Run: headless pygame with SDL's dummy video driver; simulated clock (each Clock.tick advances the game by its frame time, no real sleeping); random seed 0; keys injected as events and as key.get_pressed() state; no mouse input; restart key SPACE tapped at the start of phases 3 and 4.
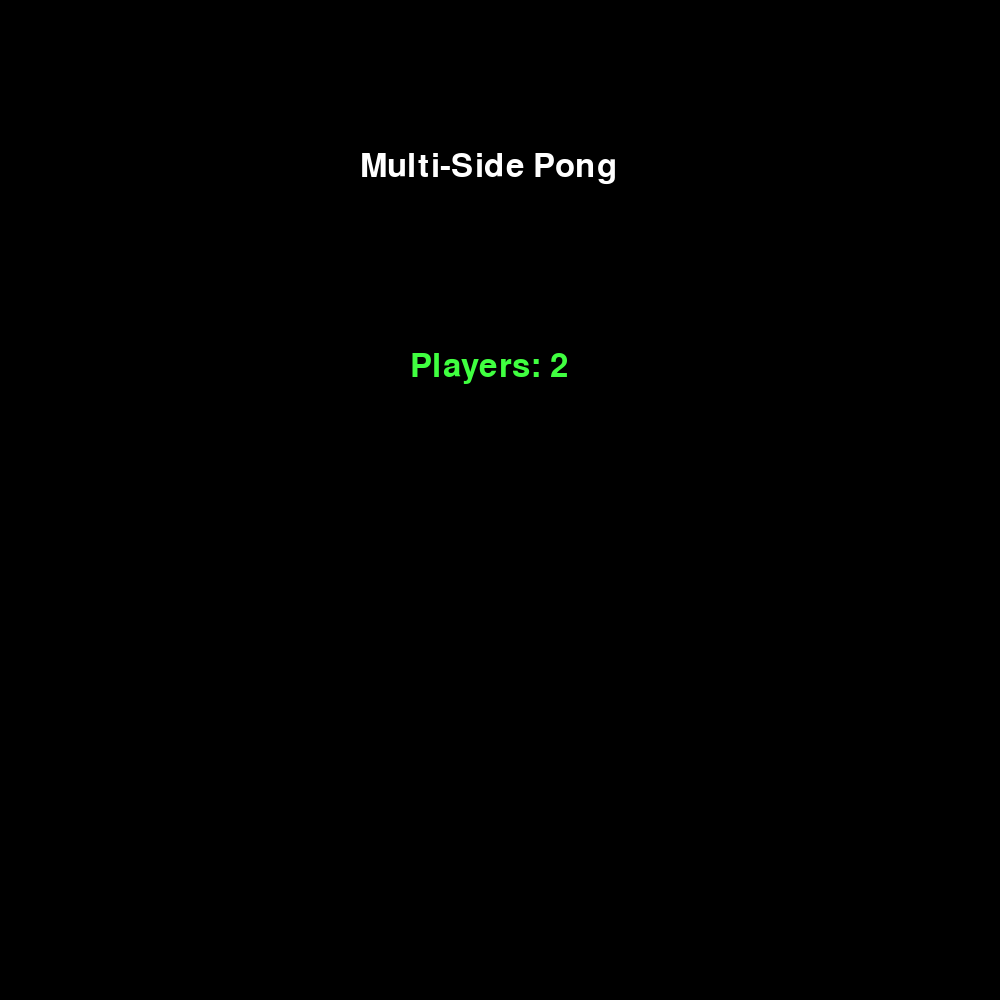
Frame 1 of 4 · flips 1–60 · no input
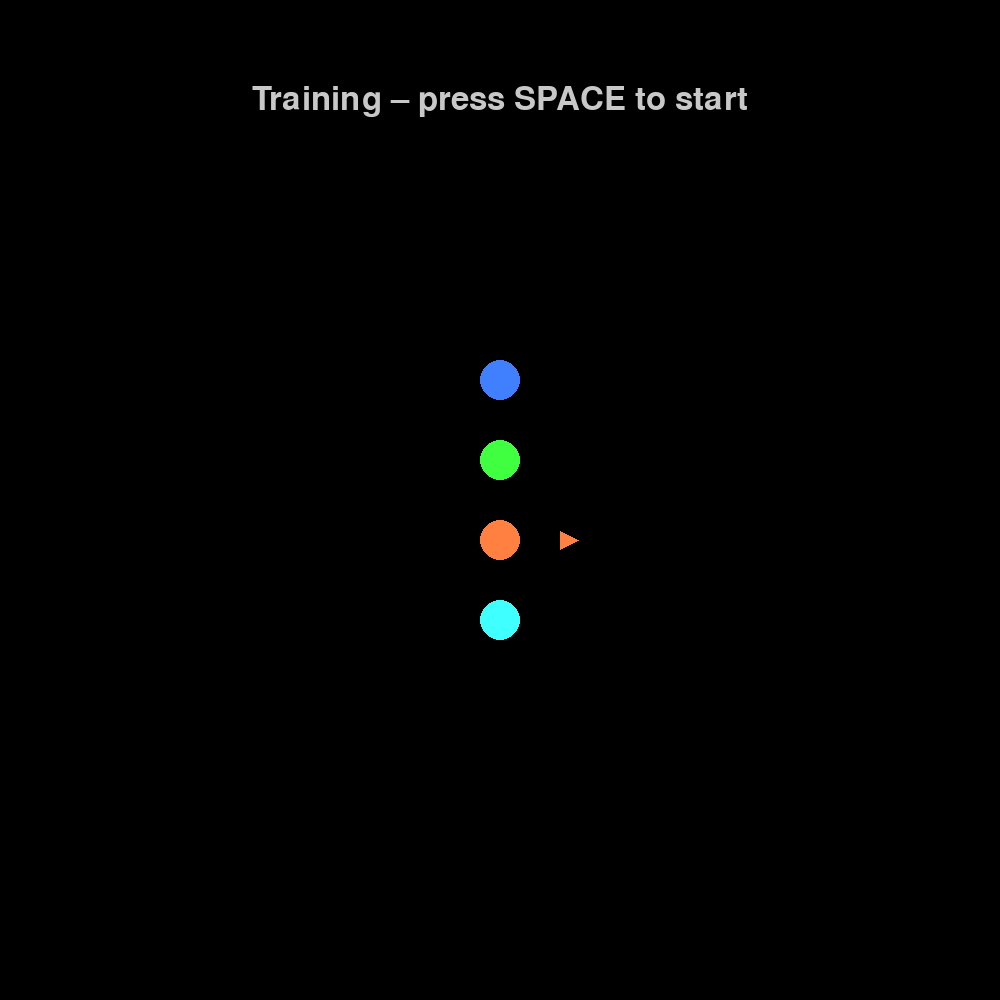
Frame 2 of 4 · flips 61–180 · tapped SPACE, RETURN · held RIGHT (→), D
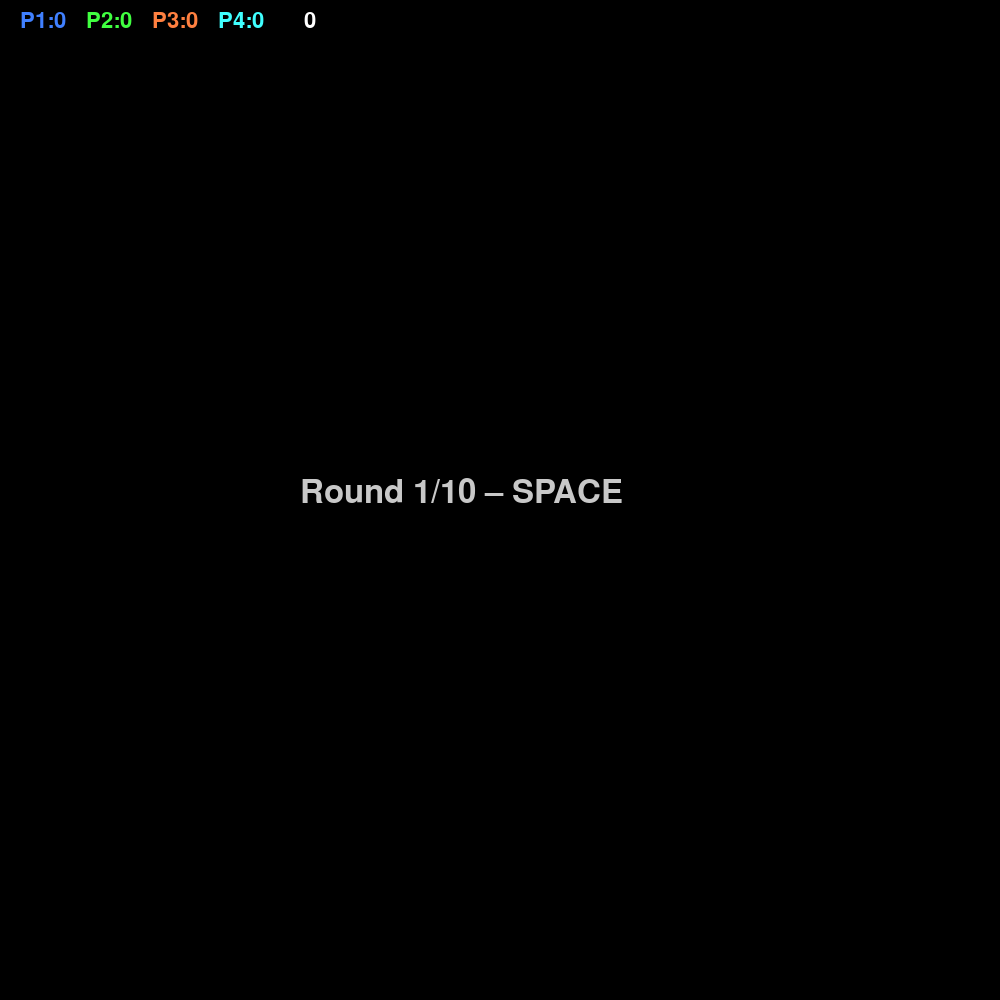
Frame 3 of 4 · flips 181–300 · tapped SPACE · held DOWN (↓), S
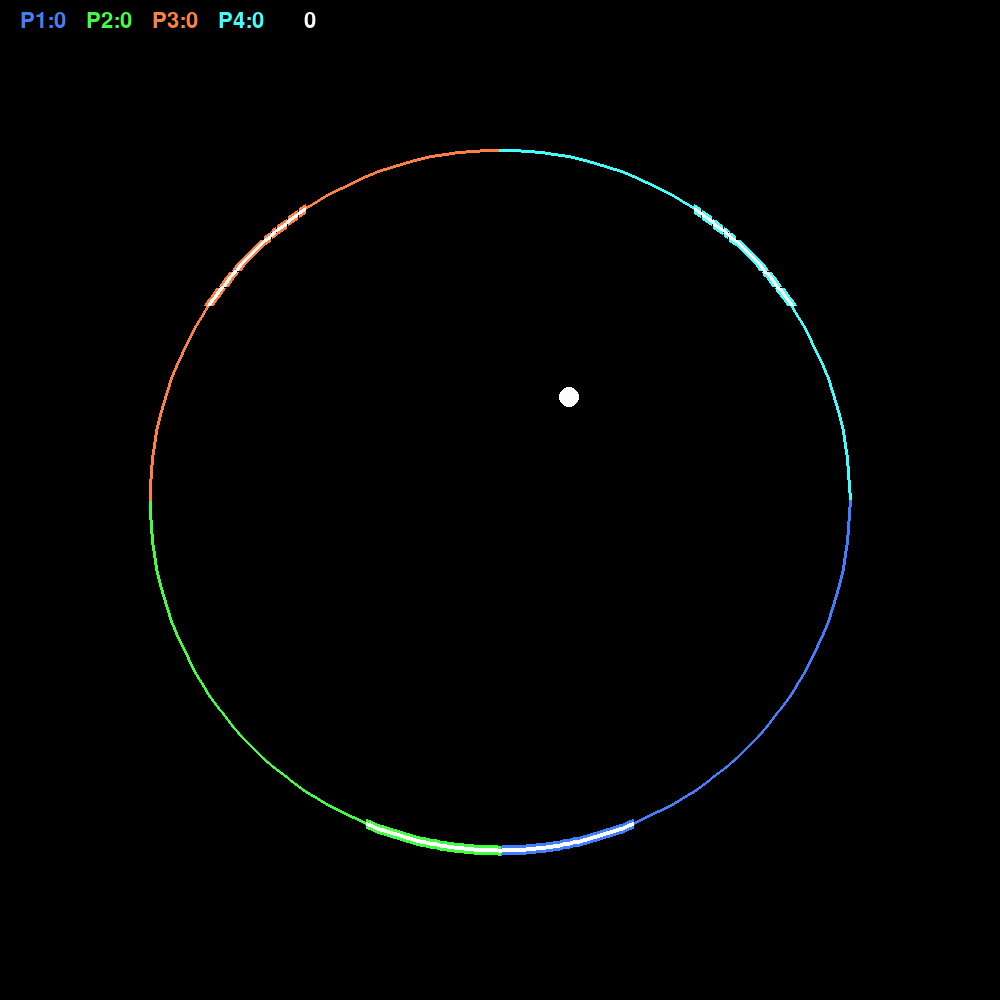
Frame 4 of 4 · flips 301–420 · tapped SPACE · held LEFT (←), A, UP (↑), W

The pygame program that drew these frames:

# Multi-Side Pong – Ball acceleration & color shift towards red

import math, random, sys
from typing import List, Tuple
import pygame

# ----------------------------- CONFIG ------------------------------
SCREEN_SIZE          = 1000
FPS                  = 60
ARENA_RADIUS         = 700 // 2         # px – distance from centre to wall

BALL_SPEED           = 1.0          # initial speed
MAX_BALL_SPEED       = BALL_SPEED * 10.0
BALL_SPEED_INCREMENT = 0.0007        # speed increase per frame
BALL_RADIUS          = 10

PADDLE_ARC_FRACTION = 0.25
PADDLE_SPEED_FACTOR = 0.02
SPIN_FACTOR         = 0.1

NUM_ROUNDS    = 10          # total rounds before podium
# Podium visuals
PODIUM_WIDTH  = 140         # px – each block width
PODIUM_GAP    = 60          # px – gap between blocks (centre-to-centre)
PODIUM_HEIGHT = [240, 170, 130]  # heights for 1st, 2nd, 3rd steps

# inflate collision test so ball edge counts
COLLISION_MARGIN = math.asin(BALL_RADIUS / ARENA_RADIUS) + 0.02
# inward nudge after hit to break contact
POST_HIT_INSET    = 1.0      # px

#   full-up , half-up , half-down , full-down
KEY_BINDINGS: List[Tuple[int, int, int, int]] = [
    (pygame.K_1, pygame.K_q, pygame.K_a, pygame.K_z),   # P1
    (pygame.K_2, pygame.K_w, pygame.K_s, pygame.K_x),   # P2
    (pygame.K_3, pygame.K_e, pygame.K_d, pygame.K_c),   # P3
    (pygame.K_4, pygame.K_r, pygame.K_f, pygame.K_v),   # P4
    (pygame.K_5, pygame.K_t, pygame.K_g, pygame.K_b),   # P5
    (pygame.K_6, pygame.K_y, pygame.K_h, pygame.K_n)    # P6
]
PLAYER_COLORS = [
    (64, 128, 255),
    (64, 255, 64),
    (255, 128, 64),
    (64, 255, 255),
    (255, 255, 64),
    (255, 64, 255),
]

# --------------------------- UTILITIES -----------------------------
angle_normalise = lambda r: r % (2 * math.pi)

def angle_between(a, s, e):
    a, s, e = [angle_normalise(x) for x in (a, s, e)]
    return s <= a <= e if s <= e else a >= s or a <= e

# ------------------------------ CLASSES ----------------------------
class Paddle:
    def __init__(self, i: int, n: int):
        self.idx   = i
        self.total = n

        self.base = (2 * math.pi / n) * i + math.pi / n
        self.arc  = (2 * math.pi / n) * PADDLE_ARC_FRACTION
        side      = 2 * math.pi / n
        self.max_off = side / 2 - self.arc / 2

        # speed setup (full and half)
        self.full_speed = PADDLE_SPEED_FACTOR * 2 * self.max_off
        self.half_speed = self.full_speed * 0.5

        # four keys: full-up, half-up, half-down, full-down
        (self.k_full_up,
         self.k_half_up,
         self.k_half_dn,
         self.k_full_dn) = KEY_BINDINGS[i]

        self.color = PLAYER_COLORS[i]
        self.reset()

    # ───── geometry helpers ─────
    @property
    def start(self):
        return angle_normalise(self.base + self.off - self.arc / 2)

    @property
    def end(self):
        return angle_normalise(self.base + self.off + self.arc / 2)

    @property
    def rng0(self):
        return angle_normalise(self.base - self.max_off - self.arc / 2)

    @property
    def rng1(self):
        return angle_normalise(self.base + self.max_off + self.arc / 2)

    # ───── runtime state ─────
    def reset(self):
        self.off = self.prev = self.doff = 0.0

    def update(self, pressed):
        """Move the paddle by half- or full-speed depending on the key."""
        self.prev = self.off

        if pressed[self.k_full_up]:
            self.off -= self.full_speed
        if pressed[self.k_half_up]:
            self.off -= self.half_speed
        if pressed[self.k_half_dn]:
            self.off += self.half_speed
        if pressed[self.k_full_dn]:
            self.off += self.full_speed

        self.off  = max(-self.max_off, min(self.max_off, self.off))
        self.doff = self.off - self.prev

    # ───── drawing helpers (unchanged) ─────
    def _arc(self, surf, a0, a1, r, w, c):
        seg  = 40
        span = (a1 - a0) % (2 * math.pi)
        pts  = [
            (SCREEN_SIZE // 2 + math.cos(a0 + span * i / seg) * r,
             SCREEN_SIZE // 2 + math.sin(a0 + span * i / seg) * r)
            for i in range(seg + 1)
        ]
        pygame.draw.lines(surf, c, False, pts, w)

    def draw(self, surf):
        self._arc(surf, self.rng0,  self.rng1,  ARENA_RADIUS, 3,  self.color)
        self._arc(surf, self.start, self.end,  ARENA_RADIUS, 10, self.color)
        self._arc(surf, self.start, self.end,  ARENA_RADIUS, 4,  (255, 255, 255))


class Ball:
    def __init__(self):
        self.color = (255, 255, 255)
        self.reset()

    def reset(self):
        self.pos  = pygame.math.Vector2(SCREEN_SIZE//2, SCREEN_SIZE//2)
        # --- new: avoid horizontal spawns ±20° ---
        min_deg = 20
        min_rad = math.radians(min_deg)
        # sample until the angle is more than 20° away from 0° or 180°
        ang = random.uniform(0, 2*math.pi)
        # abs(cos(ang)) is 1 at 0/180°, and drops as you move away
        while abs(math.cos(ang)) > math.cos(min_rad):
            ang = random.uniform(0, 2*math.pi)
        self.speed = BALL_SPEED
        self.vel  = pygame.math.Vector2(math.cos(ang), math.sin(ang)) * self.speed


    def update(self):
        # gradually increase speed
        self.speed = min(self.speed + BALL_SPEED_INCREMENT, MAX_BALL_SPEED)
        self.vel.scale_to_length(self.speed)
        self.pos += self.vel

    def draw(self, surf):
        """Draw the ball and return the colour used."""
        # color shifts from white towards red as speed increases
        t = (self.speed - BALL_SPEED) / (MAX_BALL_SPEED - BALL_SPEED) if MAX_BALL_SPEED > BALL_SPEED else 0
        t = max(0.0, min(1.0, t))
        red   = 255
        green = int(255 * (1 - t))
        blue  = int(255 * (1 - t))
        self.color = (red, green, blue)
        pygame.draw.circle(surf, self.color,
                           (int(self.pos.x), int(self.pos.y)),
                           BALL_RADIUS)
        return self.color

# ------------------------- GAME FUNCTIONS --------------------------

def draw_score(surf, scores, pads, count=0, color=(255, 255, 255)):
    """Draw the player scores and the current hit counter."""
    f = pygame.font.SysFont(None, 32)
    x = 20
    for i, s in enumerate(scores):
        t = f.render(f"P{i+1}:{s}", True, pads[i].color)
        surf.blit(t, (x, 10))
        x += t.get_width() + 20

    # counter font size grows gradually with the count
    size = min(32 + count, 120)
    cf = pygame.font.SysFont(None, size)
    ct = cf.render(str(count), True, color)
    surf.blit(ct, (x + 20, 10))

def resolve_paddle_hit(ball, rel, paddle):
    """Reflect ball, add spin, and push it just inside arena to avoid stutter."""
    norm = rel.normalize()
    tan  = pygame.math.Vector2(-norm.y, norm.x)
    # reflect
    ball.vel -= 2 * ball.vel.dot(norm) * norm
    # subtle spin
    ball.vel += tan * (paddle.doff * ARENA_RADIUS * SPIN_FACTOR)
    # clamp speed within bounds
    spd = max(ball.speed * 0.8, min(ball.vel.length(), MAX_BALL_SPEED))
    ball.vel.scale_to_length(spd)
    ball.speed = spd
    # move inward slightly so next frame isn't still colliding
    centre = pygame.math.Vector2(SCREEN_SIZE//2, SCREEN_SIZE//2)
    ball.pos = centre + norm * (ARENA_RADIUS - BALL_RADIUS - POST_HIT_INSET)

# -------------------------------------------------------------------
# NEW – Podium screen
# -------------------------------------------------------------------

def show_podium(screen, scores, pads):
    """Display the final ranking on a three-step podium."""
    pygame.display.set_caption("Results – press <Space> to continue")
    ranking = sorted(range(len(scores)), key=lambda i: (-scores[i], i))
    topN = min(3, len(ranking))
    big_font = pygame.font.SysFont(None, 64)
    small_font = pygame.font.SysFont(None, 36)
    clock = pygame.time.Clock()

    cx = SCREEN_SIZE // 2
    centres = [cx + (i-1)*(PODIUM_WIDTH+PODIUM_GAP) for i in range(topN)]

    while True:
        for e in pygame.event.get():
            if e.type == pygame.QUIT:
                pygame.quit(); sys.exit()
            if e.type == pygame.KEYDOWN and e.key in (pygame.K_RETURN, pygame.K_ESCAPE):
                return

        screen.fill((0,0,0))
        title = big_font.render("Final ranking", True, (255,255,255))
        screen.blit(title, title.get_rect(center=(cx,200)))

        for pos in range(topN):
            p_idx = ranking[pos]
            h     = PODIUM_HEIGHT[pos]
            x     = centres[pos] - PODIUM_WIDTH//2
            y     = SCREEN_SIZE//2 + 200 - h
            pygame.draw.rect(screen, pads[p_idx].color, (x,y,PODIUM_WIDTH,h))
            pygame.draw.rect(screen, (0,0,0), (x,y,PODIUM_WIDTH,10), 1)
            lbl = small_font.render(f"P{p_idx+1}", True, (0,0,0))
            screen.blit(lbl, lbl.get_rect(center=(centres[pos], y-25)))
            scr = small_font.render(str(scores[p_idx]), True, (255,255,255))
            screen.blit(scr, scr.get_rect(center=(centres[pos], y+h/2)))
            rank_txt = big_font.render(str(pos+1), True, (0,0,0))
            screen.blit(rank_txt, rank_txt.get_rect(center=(centres[pos], y+h-40)))

        tip = small_font.render("<Enter> – menu  |  <Esc> – quit", True, (200,200,200))
        screen.blit(tip, tip.get_rect(center=(cx, SCREEN_SIZE-120)))

        pygame.display.flip()
        clock.tick(30)

# -------------------------------------------------------------------
# Training screen
# -------------------------------------------------------------------

def show_training(n):
    """Display player colours and show control arrows until SPACE is pressed."""
    pads = [Paddle(i, n) for i in range(n)]
    pygame.display.set_caption("Training – press <Space> when ready")
    font = pygame.font.SysFont(None, 48)
    clock = pygame.time.Clock()

    def arrow(surf, color, centre, direction, big=False):
        """Draw a small or big left/right arrow next to the centre point."""
        x, y = centre
        size = 30 if big else 18
        if direction == "left":
            pts = [(x - size, y), (x, y - size // 2), (x, y + size // 2)]
        else:
            pts = [(x + size, y), (x, y - size // 2), (x, y + size // 2)]
        pygame.draw.polygon(surf, color, pts)

    running = True
    while running:
        for e in pygame.event.get():
            if e.type == pygame.QUIT:
                pygame.quit(); sys.exit()
            if e.type == pygame.KEYDOWN and e.key == pygame.K_SPACE:
                running = False

        keys = pygame.key.get_pressed()
        screen.fill((0, 0, 0))
        msg = font.render("Training – press SPACE to start", True, (200,200,200))
        screen.blit(msg, msg.get_rect(center=(SCREEN_SIZE//2, 100)))

        base_y = SCREEN_SIZE//2 - (n-1)*80//2
        for i, p in enumerate(pads):
            y = base_y + i*80
            x = SCREEN_SIZE//2
            pygame.draw.circle(screen, p.color, (x, y), 20)

            if keys[p.k_full_up]:
                arrow(screen, p.color, (x-60, y), "left", True)
            elif keys[p.k_half_up]:
                arrow(screen, p.color, (x-60, y), "left", False)

            if keys[p.k_full_dn]:
                arrow(screen, p.color, (x+60, y), "right", True)
            elif keys[p.k_half_dn]:
                arrow(screen, p.color, (x+60, y), "right", False)

        pygame.display.flip()
        clock.tick(FPS)

# -------------------------------------------------------------------
# Main game loop per player-count selection
# -------------------------------------------------------------------

def run_game(n):
    pads   = [Paddle(i, n) for i in range(n)]
    scores = [0] * n
    clock  = pygame.time.Clock()
    font   = pygame.font.SysFont(None, 48)
    rounds = 0

    while rounds < NUM_ROUNDS:
        # ----------------- Round initialisation --------------------
        for p in pads:
            p.reset()
        if rounds > 0:
            ball_speed = max(ball.speed / 3 * 2, BALL_SPEED)
        else:
            ball_speed = BALL_SPEED
        ball = Ball()
        ball.speed = ball_speed
        hit_count = 0
        waiting = True

        # wait for SPACE to serve
        while waiting:
            for e in pygame.event.get():
                if e.type == pygame.QUIT:
                    pygame.quit(); sys.exit()
                if e.type == pygame.KEYDOWN and e.key == pygame.K_SPACE:
                    waiting = False
            screen.fill((0,0,0))
            msg = font.render(f"Round {rounds+1}/{NUM_ROUNDS} – SPACE", True, (200,200,200))
            screen.blit(msg, (SCREEN_SIZE//2-200, SCREEN_SIZE//2-24))
            draw_score(screen, scores, pads, hit_count, ball.color)
            pygame.display.flip()
            clock.tick(FPS)

        # ---------------------- Play round -------------------------
        playing = True
        while playing:
            clock.tick(FPS)
            for e in pygame.event.get():
                if e.type == pygame.QUIT:
                    pygame.quit(); sys.exit()
            pr = pygame.key.get_pressed()
            for p in pads:
                p.update(pr)
            ball.update()

            rel = pygame.math.Vector2(ball.pos.x - SCREEN_SIZE//2,
                                      ball.pos.y - SCREEN_SIZE//2)
            if rel.length() >= ARENA_RADIUS - BALL_RADIUS:
                ang = angle_normalise(math.atan2(rel.y, rel.x))
                hit = None
                for p in pads:
                    if angle_between(ang, p.start - COLLISION_MARGIN, p.end + COLLISION_MARGIN):
                        hit = p
                        break
                if hit:
                    resolve_paddle_hit(ball, rel, hit)
                    hit_count += 1
                else:
                    # Miss – award points
                    side = 2 * math.pi / n
                    loser = int(((ang - 1e-6) // side) % n)
                    for i in range(n):
                        if i != loser:
                            scores[i] += 1
                    rounds += 1
                    # Flash message
                    t0 = pygame.time.get_ticks()
                    miss = font.render(f"P{loser+1} missed", True, PLAYER_COLORS[loser])
                    while pygame.time.get_ticks() - t0 < 1200:
                        for e in pygame.event.get():
                            if e.type == pygame.QUIT:
                                pygame.quit(); sys.exit()
                        screen.fill((0,0,0))
                        screen.blit(miss, miss.get_rect(center=(SCREEN_SIZE//2, SCREEN_SIZE//2)))
                        draw_score(screen, scores, pads, hit_count, ball.color)
                        pygame.display.flip()
                        clock.tick(FPS)
                    playing = False

            # draw frame
            screen.fill((0,0,0))
            pygame.draw.circle(screen, (80,80,80),
                               (SCREEN_SIZE//2, SCREEN_SIZE//2),
                               ARENA_RADIUS, 1)
            for p in pads:
                p.draw(screen)
            col = ball.draw(screen)
            draw_score(screen, scores, pads, hit_count, col)
            pygame.display.flip()

    # ---------------- After final round – show podium --------------
    show_podium(screen, scores, pads)

# ------------------------------ MENU -------------------------------

def menu():
    pygame.display.set_caption("Multi-Side Pong")
    font = pygame.font.SysFont(None, 48)
    sel  = 2
    clock= pygame.time.Clock()

    while True:
        for e in pygame.event.get():
            if e.type == pygame.QUIT:
                pygame.quit(); sys.exit()
            if e.type == pygame.KEYDOWN:
                if e.key in (pygame.K_LEFT, pygame.K_a, pygame.K_DOWN):
                    sel = 6 if sel == 2 else sel - 1
                if e.key in (pygame.K_RIGHT, pygame.K_d, pygame.K_UP):
                    sel = 2 if sel == 6 else sel + 1
                if e.key == pygame.K_SPACE:
                    return sel

        screen.fill((0,0,0))
        screen.blit(font.render("Multi-Side Pong", True, (255,255,255)),
                    (SCREEN_SIZE//2-140, 150))
        screen.blit(font.render(f"Players: {sel}", True, PLAYER_COLORS[sel-1]),
                    (SCREEN_SIZE//2-90, 350))
        pygame.display.flip()
        clock.tick(30)

# ------------------------------ MAIN -------------------------------

if __name__ == "__main__":
    pygame.init()
    screen = pygame.display.set_mode((SCREEN_SIZE, SCREEN_SIZE))
    while True:
        players = menu()
        show_training(players)
        run_game(players)
